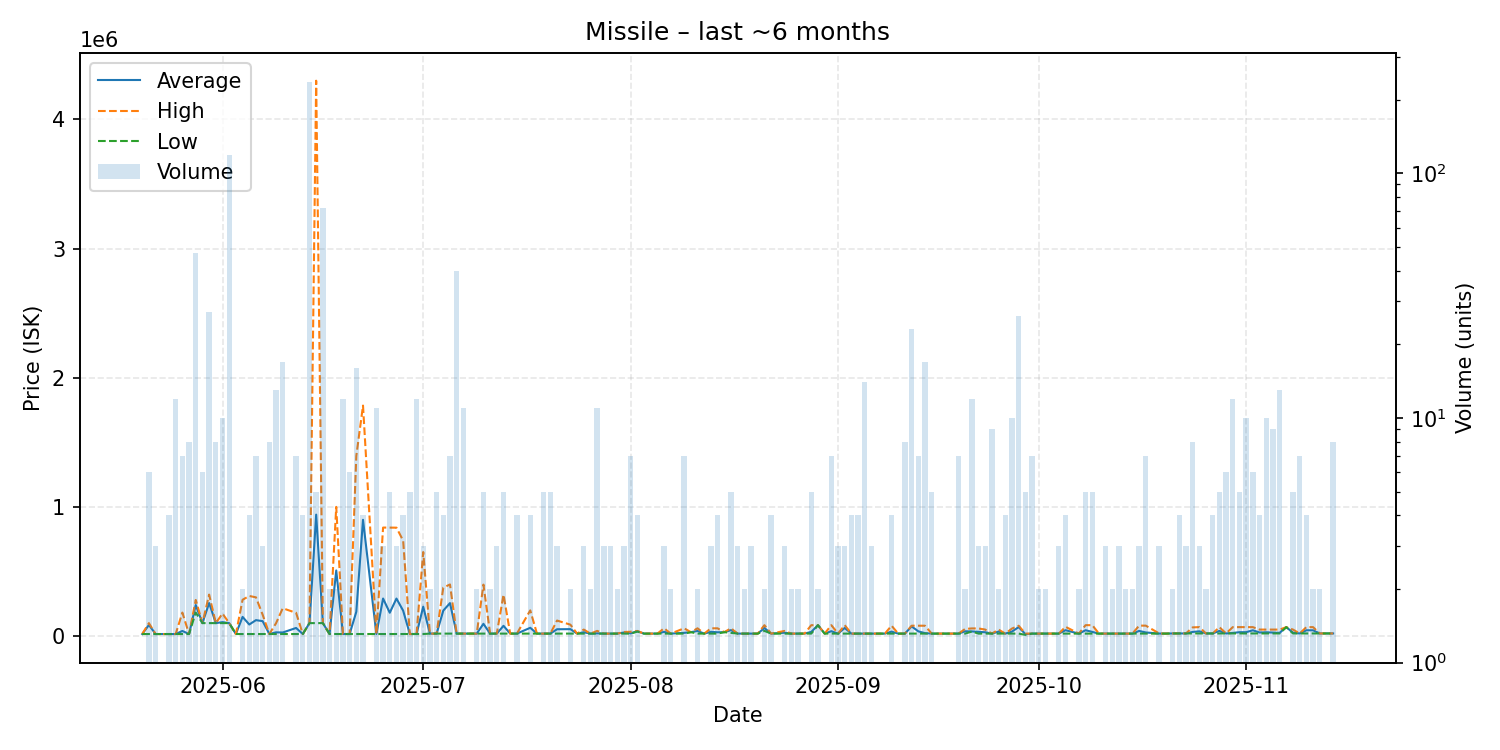

The table this chart was drawn from, first rows:
date, average, highest, lowest, order_count, volume
2025-05-20, 15480, 15480, 15480, 1, 1
2025-05-21, 85563, 99900, 15480, 4, 6
2025-05-22, 15480, 15480, 15480, 2, 3
2025-05-23, 15480, 15480, 15480, 1, 1
2025-05-24, 15480, 15480, 15480, 4, 4
2025-05-25, 15480, 15480, 15480, 4, 12
2025-05-26, 39193, 181600, 15480, 5, 7
2025-05-27, 15619, 15620, 15610, 5, 8
2025-05-28, 240314, 279600, 182000, 19, 47
2025-05-29, 100100, 100100, 100100, 6, 6
2025-05-30, 255581, 321000, 100100, 9, 27
2025-05-31, 100100, 100100, 100100, 3, 8
2025-06-01, 107490, 173900, 100100, 9, 10
2025-06-02, 100000, 100000, 100000, 7, 119
2025-06-03, 15640, 15640, 15640, 1, 1
2025-06-04, 148225, 280800, 15650, 2, 2
2025-06-05, 89280, 310200, 15640, 4, 4
2025-06-06, 123109, 299600, 15640, 6, 7
2025-06-07, 115347, 165200, 15640, 3, 3
2025-06-08, 15640, 15640, 15640, 3, 8
2025-06-09, 28457, 98950, 15640, 11, 13
2025-06-10, 27373, 215100, 15640, 5, 17
2025-06-12, 62514, 179700, 15640, 6, 7
2025-06-13, 15640, 15640, 15640, 3, 4
2025-06-14, 100000, 100000, 100000, 23, 236
2025-06-15, 940080, 4300000, 100100, 5, 5
2025-06-16, 100100, 100100, 100100, 2, 72
2025-06-17, 15640, 15640, 15640, 2, 2
2025-06-18, 507835, 1000000, 15670, 2, 2
2025-06-19, 15670, 15670, 15670, 7, 12
2025-06-20, 15678, 15680, 15670, 6, 6
2025-06-21, 188050, 1394500, 15700, 11, 16
2025-06-22, 900100, 1784500, 15700, 4, 4
2025-06-24, 15700, 15700, 15700, 3, 11
2025-06-25, 290433, 839900, 15700, 3, 3
2025-06-26, 180440, 839400, 15700, 4, 5
2025-06-27, 290167, 839100, 15700, 3, 3
2025-06-28, 196475, 738800, 15700, 4, 4
2025-06-29, 15700, 15700, 15700, 4, 5
2025-06-30, 15700, 15700, 15700, 5, 12
2025-07-01, 227133, 650000, 15700, 2, 3
2025-07-02, 18800, 18800, 18800, 2, 2
2025-07-03, 18800, 18800, 18800, 5, 5
2025-07-04, 196900, 375000, 18800, 4, 4
2025-07-05, 255086, 399200, 18800, 7, 7
2025-07-06, 18800, 18800, 18800, 4, 40
2025-07-07, 18800, 18800, 18800, 6, 11
2025-07-08, 18800, 18800, 18800, 1, 1
2025-07-09, 18800, 18800, 18800, 2, 2
2025-07-10, 94680, 398200, 18800, 5, 5
2025-07-11, 18800, 18800, 18800, 2, 2
2025-07-12, 18800, 18800, 18800, 3, 3
2025-07-13, 79140, 320500, 18800, 3, 5
2025-07-14, 18800, 18800, 18800, 1, 1
2025-07-15, 18800, 18800, 18800, 4, 4
2025-07-17, 63782, 198700, 18810, 4, 4
2025-07-18, 18810, 18810, 18810, 1, 1
2025-07-19, 18810, 18810, 18810, 2, 5
2025-07-20, 18810, 18810, 18810, 5, 5
2025-07-21, 52537, 120000, 18805, 3, 3
... 110 more rows
